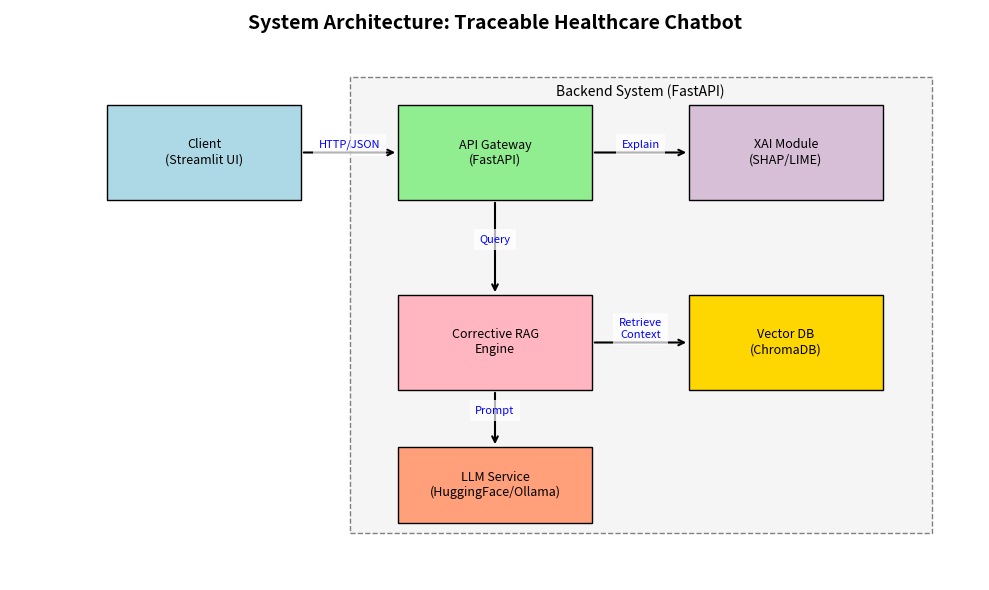
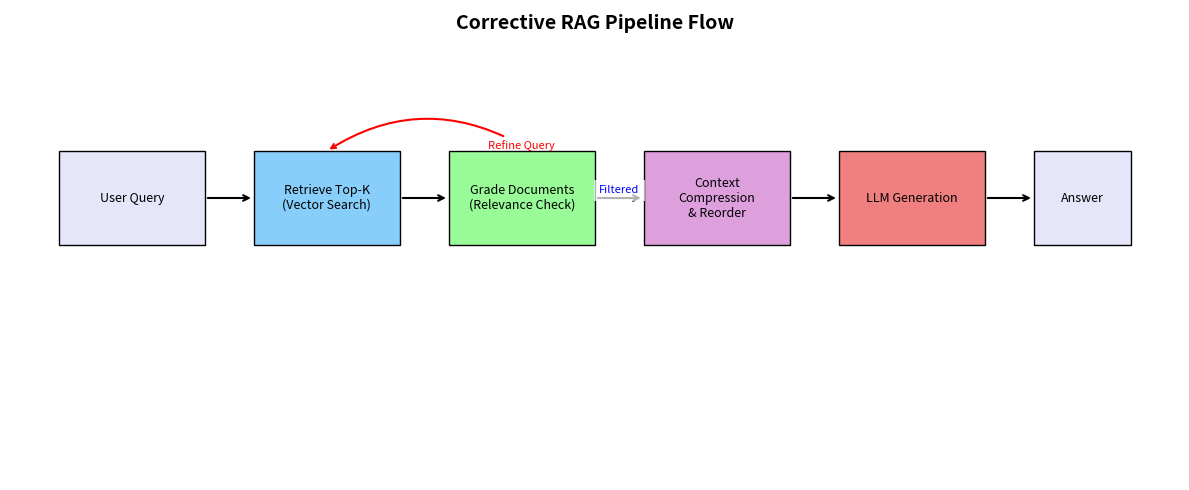
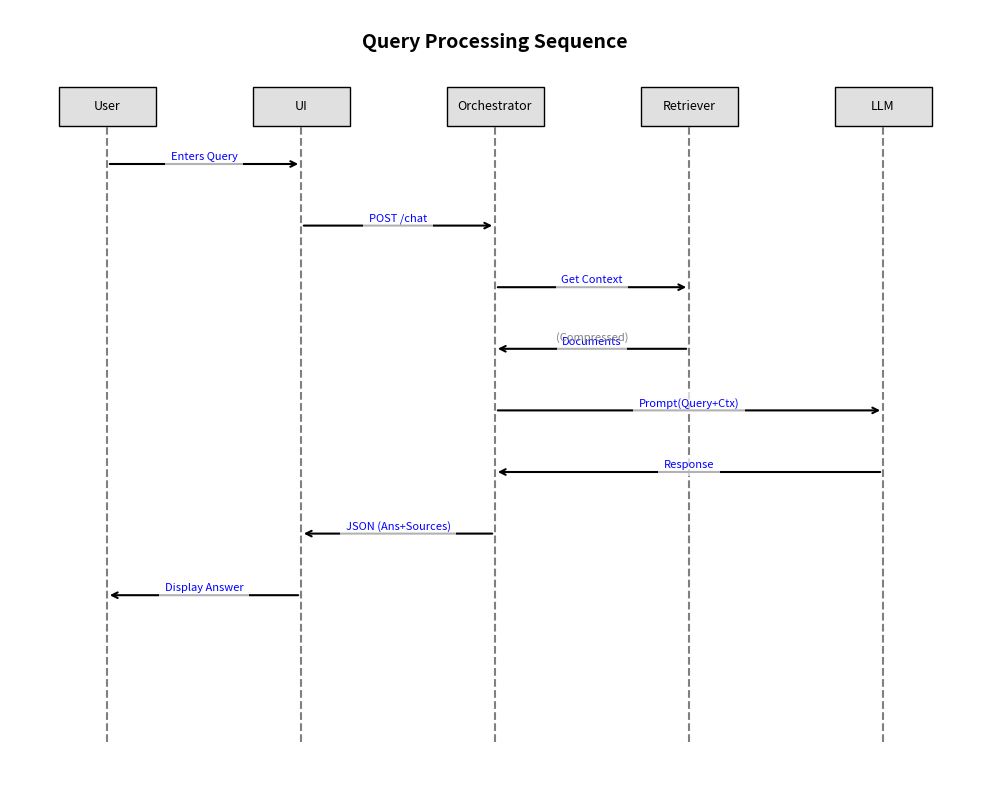

Here is the Python script that generated these plots, in order:

import matplotlib.pyplot as plt
import matplotlib.patches as patches
import os

def create_images_dir():
    if not os.path.exists("images"):
        os.makedirs("images")

def draw_box(ax, x, y, w, h, text, color='#E0E0E0', edge='black'):
    rect = patches.Rectangle((x, y), w, h, linewidth=1, edgecolor=edge, facecolor=color, zorder=1)
    ax.add_patch(rect)
    ax.text(x + w/2, y + h/2, text, ha='center', va='center', fontsize=9, zorder=2, wrap=True)
    return x+w/2, y+h/2, x+w/2, y, x+w/2, y+h, x, y+h/2, x+w, y+h/2

def draw_arrow(ax, x1, y1, x2, y2, text=None):
    ax.annotate("", xy=(x2, y2), xytext=(x1, y1),
                arrowprops=dict(arrowstyle="->", lw=1.5))
    if text:
        ax.text((x1+x2)/2, (y1+y2)/2 + 0.05, text, ha='center', fontsize=8, color='blue',
                bbox=dict(facecolor='white', edgecolor='none', alpha=0.7))

def generate_system_architecture():
    fig, ax = plt.subplots(figsize=(10, 6))
    ax.set_xlim(0, 10)
    ax.set_ylim(0, 6)
    ax.axis('off')
    
    # Title
    ax.text(5, 5.8, "System Architecture: Traceable Healthcare Chatbot", ha='center', fontsize=14, weight='bold')
    
    # Nodes
    # Client Side
    cb_x, cb_y = 1, 4
    draw_box(ax, cb_x, cb_y, 2, 1, "Client\n(Streamlit UI)", color='#ADD8E6')
    
    # Server Side Container
    rect = patches.Rectangle((3.5, 0.5), 6, 4.8, linewidth=1, edgecolor='gray', facecolor='#F5F5F5', linestyle='--', zorder=0)
    ax.add_patch(rect)
    ax.text(6.5, 5.1, "Backend System (FastAPI)", ha='center', fontsize=10, style='italic')
    
    # API Layer
    api_x, api_y = 4, 4
    draw_box(ax, api_x, api_y, 2, 1, "API Gateway\n(FastAPI)", color='#90EE90')
    
    # RAG Engine
    rag_x, rag_y = 4, 2
    draw_box(ax, rag_x, rag_y, 2, 1, "Corrective RAG\nEngine", color='#FFB6C1')
    
    # Vector DB
    vdb_x, vdb_y = 7, 2
    draw_box(ax, vdb_x, vdb_y, 2, 1, "Vector DB\n(ChromaDB)", color='#FFD700')
    
    # LLM
    llm_x, llm_y = 4, 0.6
    draw_box(ax, llm_x, llm_y, 2, 0.8, "LLM Service\n(HuggingFace/Ollama)", color='#FFA07A')
    
    # XAI
    xai_x, xai_y = 7, 4
    draw_box(ax, xai_x, xai_y, 2, 1, "XAI Module\n(SHAP/LIME)", color='#D8BFD8')

    # Connections
    # Client -> API
    draw_arrow(ax, 3, 4.5, 4, 4.5, "HTTP/JSON")
    
    # API -> RAG
    draw_arrow(ax, 5, 4, 5, 3, "Query")
    
    # RAG -> VectorDB (Retrieve)
    draw_arrow(ax, 6, 2.5, 7, 2.5, "Retrieve\nContext")
    
    # RAG -> LLM (Generate)
    draw_arrow(ax, 5, 2, 5, 1.4, "Prompt")
    
    # API -> XAI
    draw_arrow(ax, 6, 4.5, 7, 4.5, "Explain")
    
    plt.tight_layout()
    plt.savefig("images/system_architecture.png", dpi=300)
    plt.close()
    print("Generated system_architecture.png")

def generate_rag_pipeline():
    fig, ax = plt.subplots(figsize=(12, 5))
    ax.set_xlim(0, 12)
    ax.set_ylim(0, 5)
    ax.axis('off')
    
    ax.text(6, 4.8, "Corrective RAG Pipeline Flow", ha='center', fontsize=14, weight='bold')

    # Steps
    y_pos = 2.5
    w, h = 1.5, 1
    
    # 1. User Query
    x1 = 0.5
    draw_box(ax, x1, y_pos, w, h, "User Query", color='#E6E6FA')
    
    # 2. Retrieval
    x2 = 2.5
    draw_box(ax, x2, y_pos, w, h, "Retrieve Top-K\n(Vector Search)", color='#87CEFA')
    
    # 3. Grade / Correct
    x3 = 4.5
    draw_box(ax, x3, y_pos, w, h, "Grade Documents\n(Relevance Check)", color='#98FB98')
    
    # Decision Point (Diamond ideally, but box for now)
    # If relevant -> Proceed
    # If ambiguous -> Refine
    
    # 4. Context Compression
    x4 = 6.5
    draw_box(ax, x4, y_pos, w, h, "Context\nCompression\n& Reorder", color='#DDA0DD')
    
    # 5. Generation
    x5 = 8.5
    draw_box(ax, x5, y_pos, w, h, "LLM Generation", color='#F08080')
    
    # 6. Response
    x6 = 10.5
    draw_box(ax, x6, y_pos, 1, h, "Answer", color='#E6E6FA')
    
    # Arrows
    draw_arrow(ax, x1+w, y_pos+h/2, x2, y_pos+h/2)
    draw_arrow(ax, x2+w, y_pos+h/2, x3, y_pos+h/2)
    draw_arrow(ax, x3+w, y_pos+h/2, x4, y_pos+h/2, "Filtered")
    draw_arrow(ax, x4+w, y_pos+h/2, x5, y_pos+h/2)
    draw_arrow(ax, x5+w, y_pos+h/2, x6, y_pos+h/2)
    
    # Corrective Loop
    # From Grade back to Retrieve (simplified visual)
    ax.annotate("Refine Query", xy=(x2+w/2, y_pos+h), xytext=(x3+w/2, y_pos+h),
                arrowprops=dict(arrowstyle="->", lw=1.5, connectionstyle="arc3,rad=0.3", color='red'),
                color='red', fontsize=8, ha='center', va='bottom')

    plt.tight_layout()
    plt.savefig("images/rag_pipeline.png", dpi=300)
    plt.close()
    print("Generated rag_pipeline.png")

def generate_sequence_diagram():
    fig, ax = plt.subplots(figsize=(10, 8))
    ax.set_xlim(0, 10)
    ax.set_ylim(0, 10)
    ax.axis('off')
    
    ax.text(5, 9.5, "Query Processing Sequence", ha='center', fontsize=14, weight='bold')
    
    # Actors/Lifelines
    actors = ["User", "UI", "Orchestrator", "Retriever", "LLM"]
    x_positions = [1, 3, 5, 7, 9]
    
    for actor, x in zip(actors, x_positions):
        draw_box(ax, x-0.5, 8.5, 1, 0.5, actor)
        ax.plot([x, x], [0.5, 8.5], linestyle='--', color='gray')
    
    # Interactions
    y = 8
    step = 0.8
    
    # 1. User -> UI
    draw_arrow(ax, 1, y, 3, y, "Enters Query")
    y -= step
    
    # 2. UI -> Orchestrator
    draw_arrow(ax, 3, y, 5, y, "POST /chat")
    y -= step
    
    # 3. Orch -> Retriever
    draw_arrow(ax, 5, y, 7, y, "Get Context")
    y -= step
    
    # 4. Retriever -> Orch
    draw_arrow(ax, 7, y, 5, y, "Documents")
    ax.text(6, y + 0.1, "(Compressed)", fontsize=8, color='gray', ha='center')
    y -= step
    
    # 5. Orch -> LLM
    draw_arrow(ax, 5, y, 9, y, "Prompt(Query+Ctx)")
    y -= step
    
    # 6. LLM -> Orch
    draw_arrow(ax, 9, y, 5, y, "Response")
    y -= step
    
    # 7. Orch -> UI
    draw_arrow(ax, 5, y, 3, y, "JSON (Ans+Sources)")
    y -= step
    
    # 8. UI -> User
    draw_arrow(ax, 3, y, 1, y, "Display Answer")
    
    plt.tight_layout()
    plt.savefig("images/sequence_diagram.png", dpi=300)
    plt.close()
    print("Generated sequence_diagram.png")
    
if __name__ == "__main__":
    create_images_dir()
    try:
        generate_system_architecture()
        generate_rag_pipeline()
        generate_sequence_diagram()
        print("All diagrams generated successfully.")
    except ImportError:
        print("Error: matplotlib is not installed. Please install it with: pip install matplotlib")
    except Exception as e:
        print(f"Error generating diagrams: {e}")
